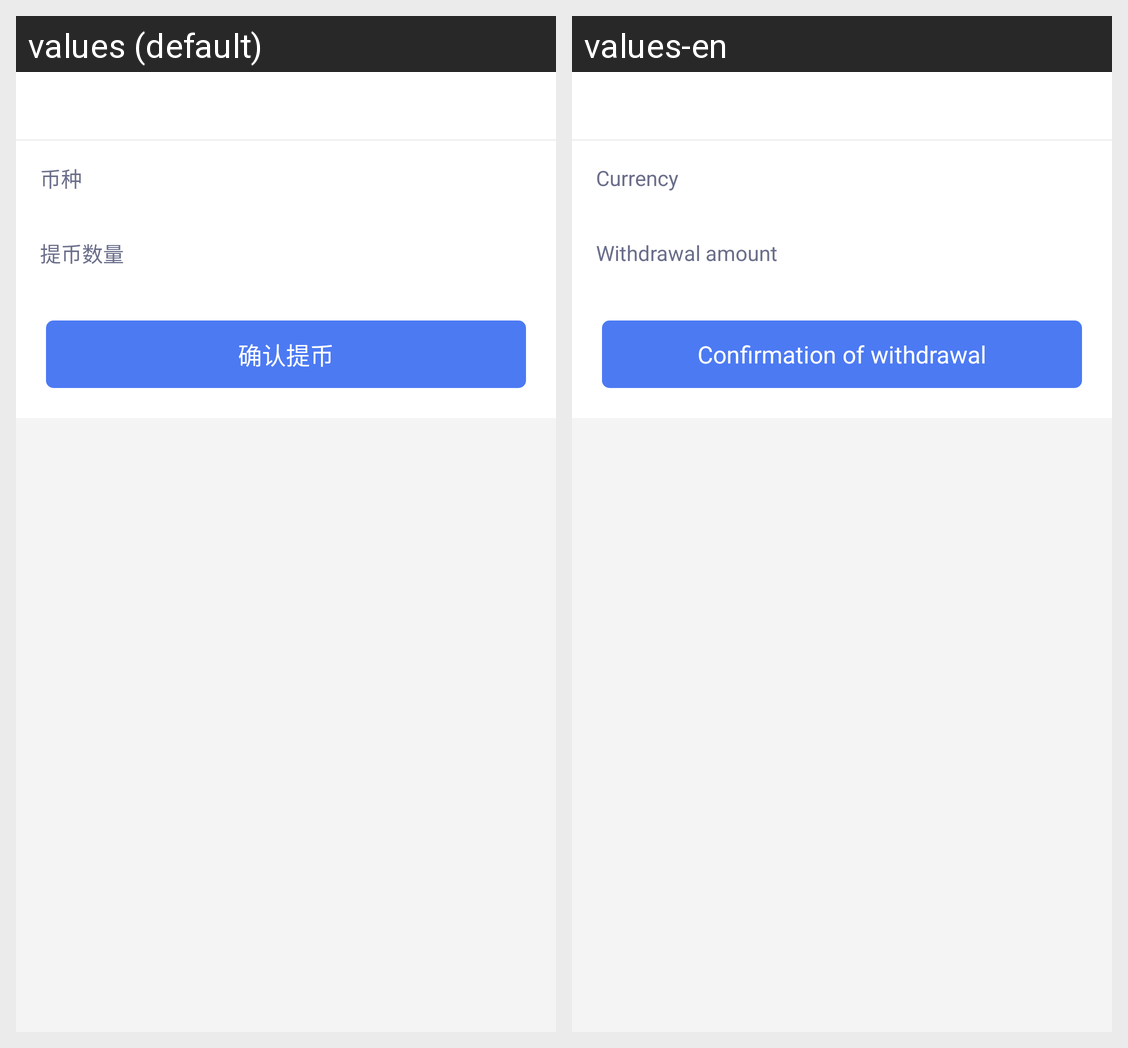

Strings drawn on this Android screen and how each of the app's shown locales translates them:
Android screen res/layout/activity_skip_extract.xml rendered under 2 locales, left to right: values (default), values-en. Device: Nexus 5 (rendered at 1080×1920; each locale shown at half size, 540×960, under a caption strip naming it); theme AppTheme.
Strings drawn on this screen, with the default value and each locale's value (text and hints the layout hard-codes, and strings that could not be matched under every locale, appear in the picture but are not listed):

currency
  values: 币种
  values-en: Currency

str_coin_num_tag
  values: 提币数量
  values-en: Withdrawal amount

activity_skip_extract_title
  values: 确认提币
  values-en: Confirmation of withdrawal
